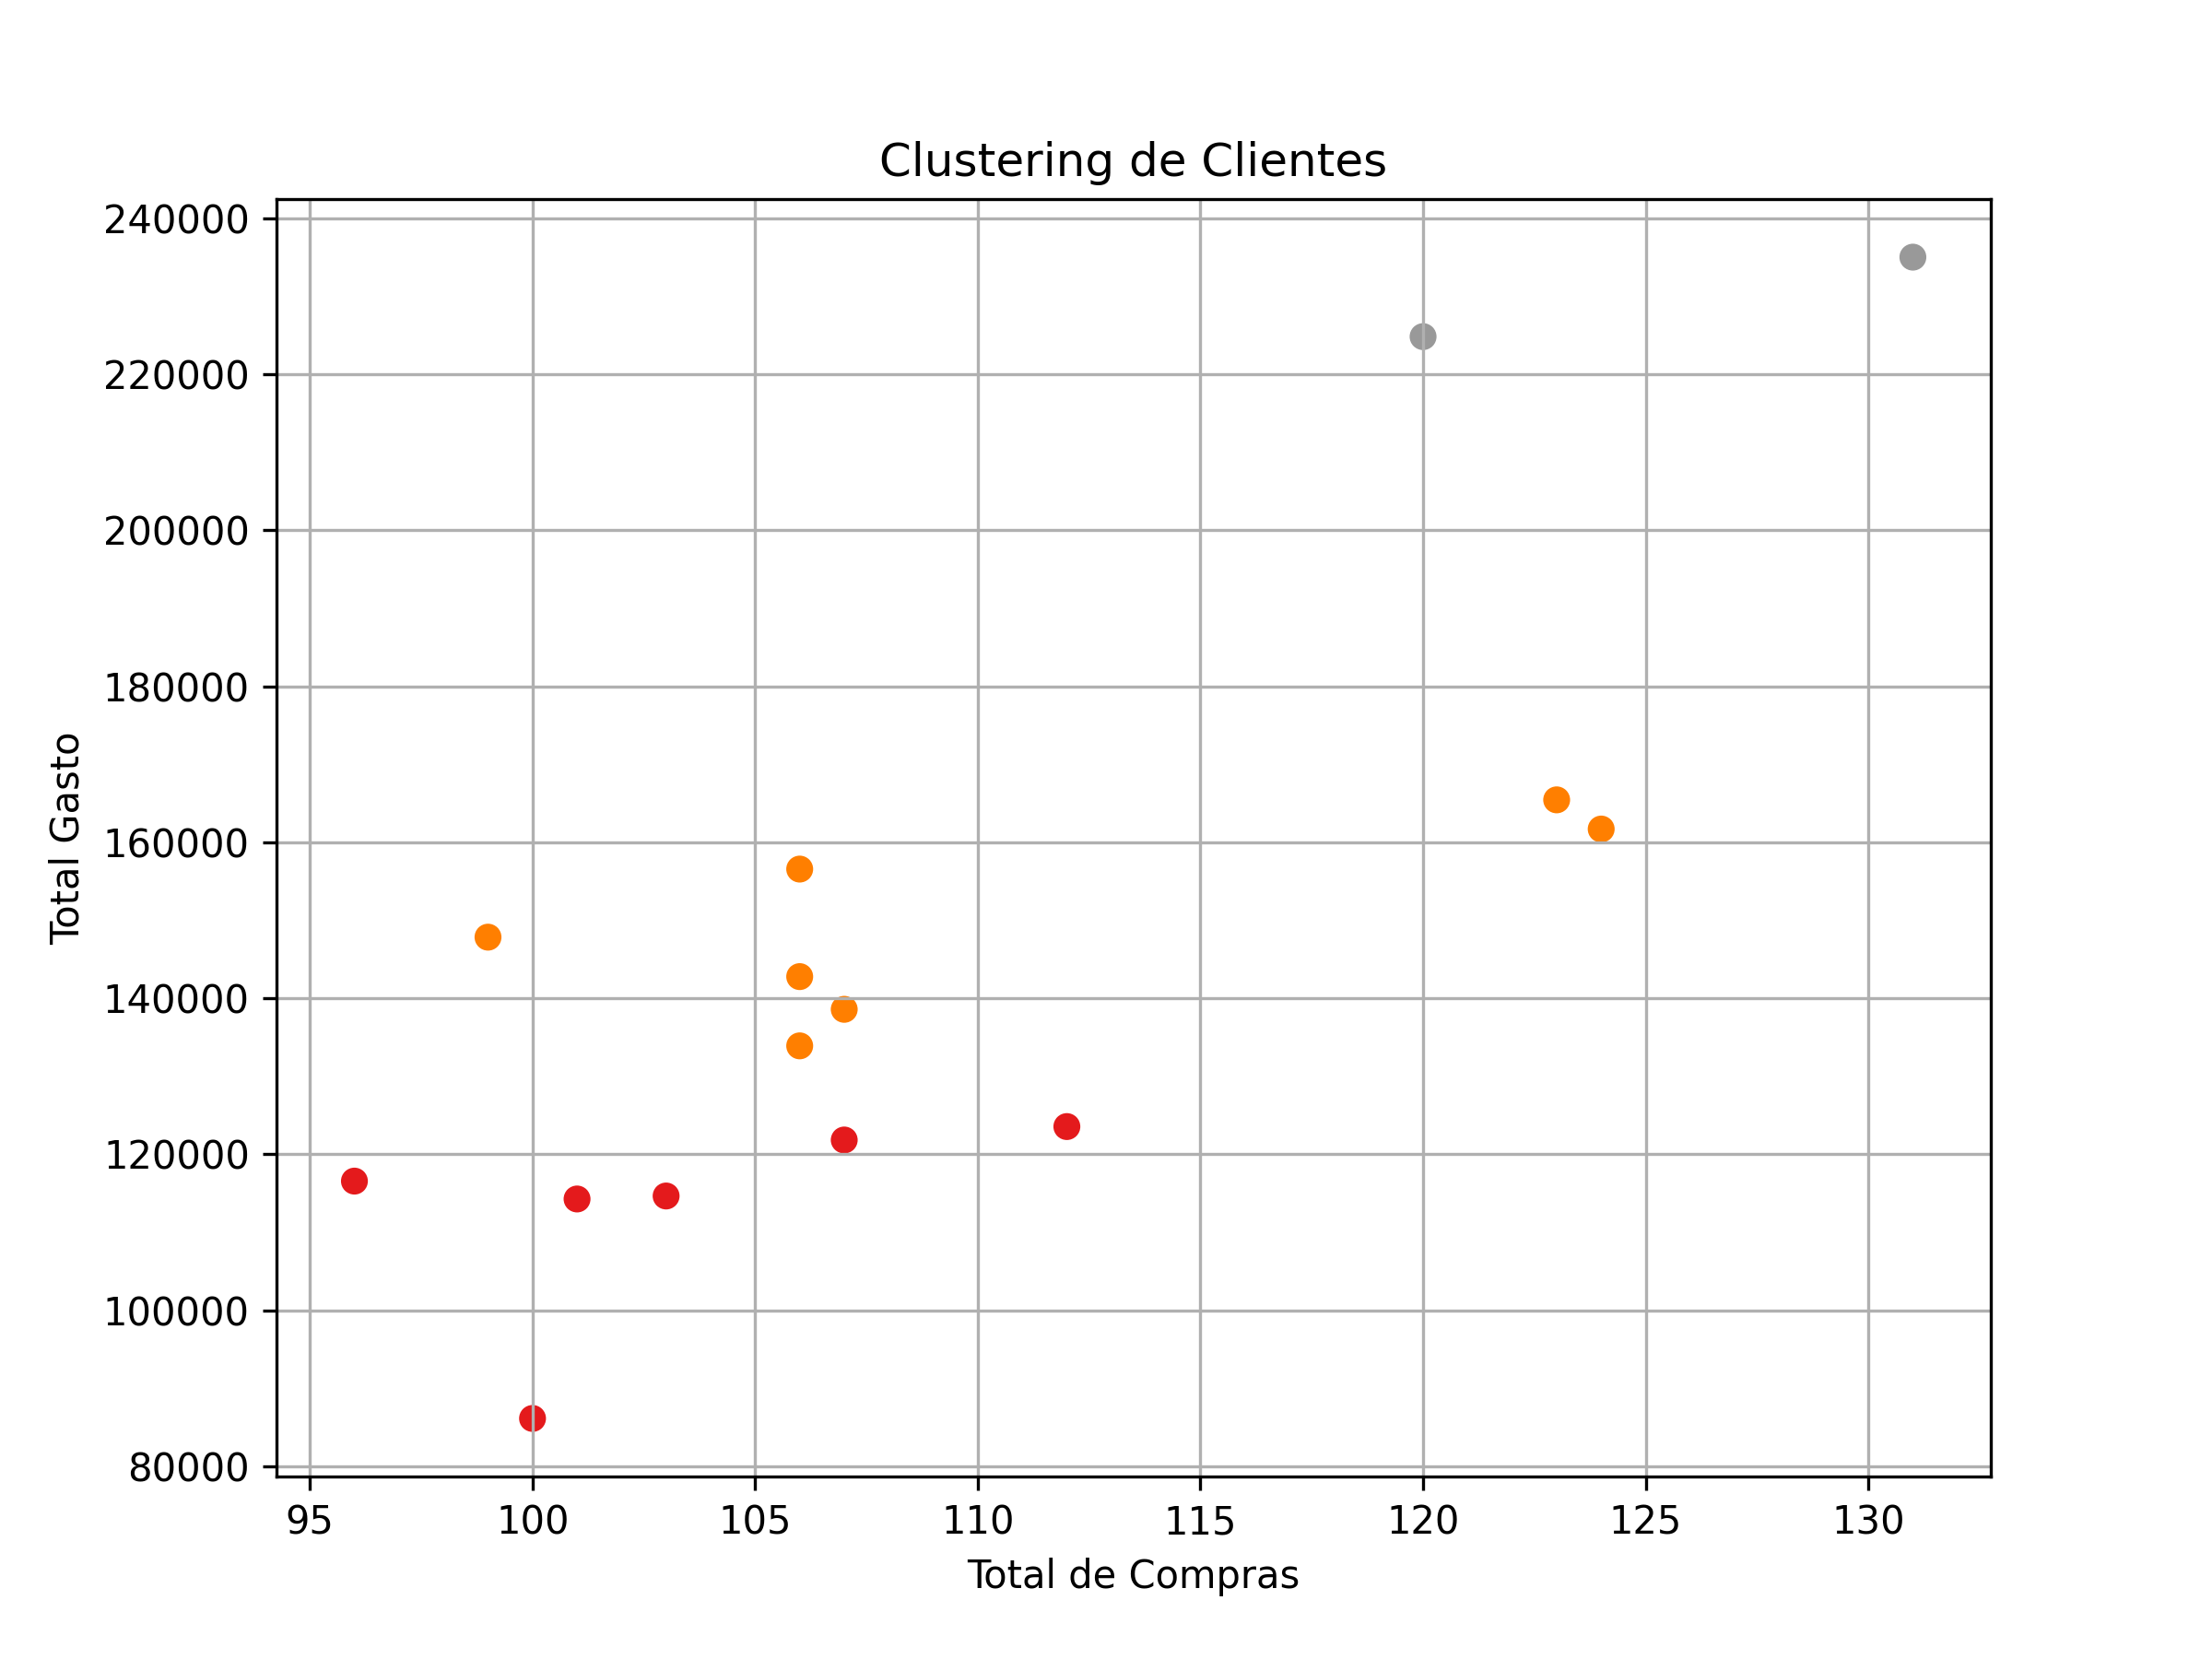

The data file committed next to this chart (first rows):
id_cliente, total_compras, total_gasto, media_por_compra
1, 99, 147823, 1493
2, 106, 142765, 1347
3, 124, 161684, 1304
4, 131, 235009, 1794
5, 106, 133886, 1263
6, 100, 86116, 861.2
7, 101, 114254, 1131
8, 106, 156551, 1477
9, 103, 114636, 1113
10, 107, 121815, 1138
11, 107, 138571, 1295
12, 96, 116545, 1214
13, 112, 123537, 1103
14, 123, 165426, 1345
15, 120, 224819, 1873
